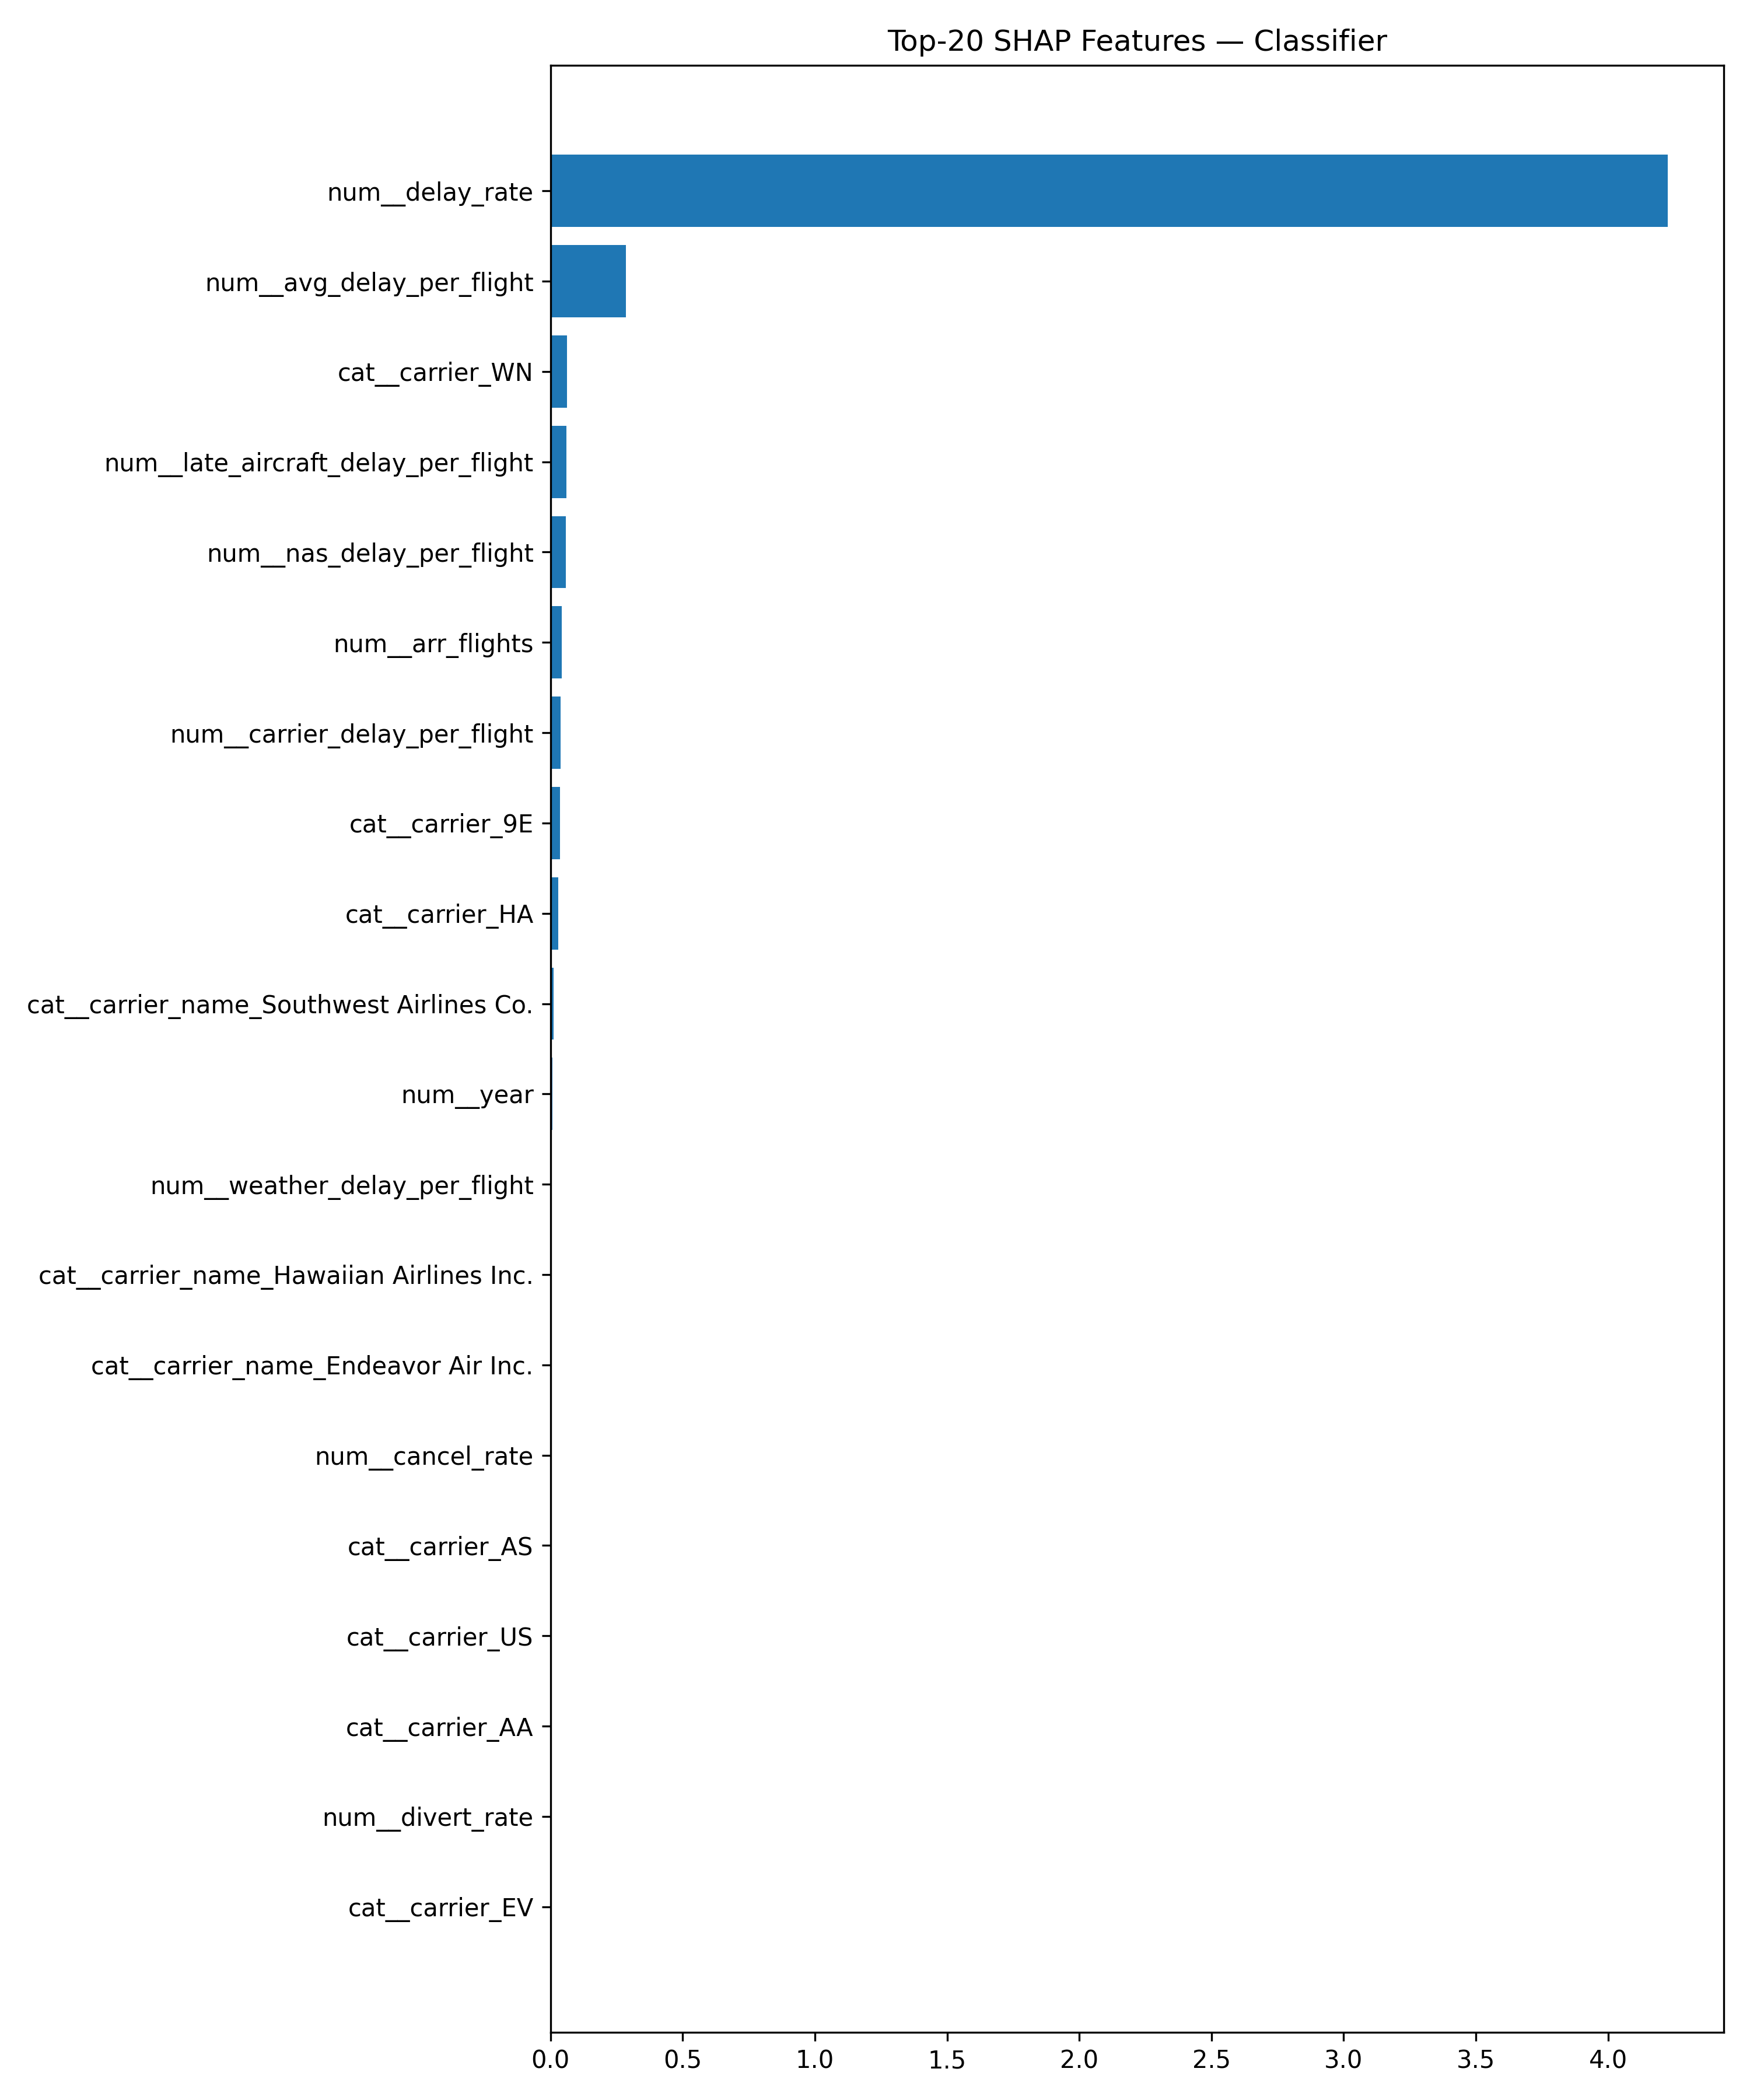

Values plotted in this chart, from the file beside it:
feature, mean_abs_shap
num__delay_rate, 4.226
num__avg_delay_per_flight, 0.2857
cat__carrier_WN, 0.06284
num__late_aircraft_delay_per_flight, 0.05989
num__nas_delay_per_flight, 0.05716
num__arr_flights, 0.04234
num__carrier_delay_per_flight, 0.03894
cat__carrier_9E, 0.03636
cat__carrier_HA, 0.02918
cat__carrier_name_Southwest Airlines Co., 0.01079
num__year, 0.007281
num__weather_delay_per_flight, 0.005575
cat__carrier_name_Hawaiian Airlines Inc., 0.005431
cat__carrier_name_Endeavor Air Inc., 0.00476
num__cancel_rate, 0.004301
cat__carrier_AS, 0.003217
cat__carrier_US, 0.002344
cat__carrier_AA, 0.00152
num__divert_rate, 0.001407
cat__carrier_EV, 0.001291
